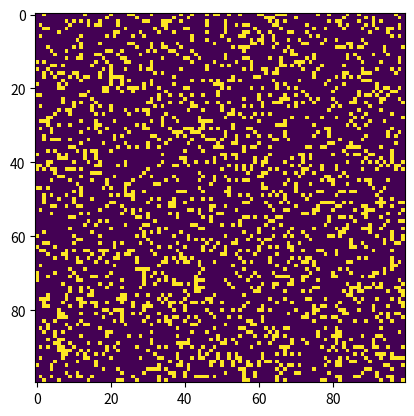

Write Python code to recreate this figure.
import sys, argparse
import numpy as np
import matplotlib.pyplot as plt
import matplotlib.animation as animation

#use value to set color to represent 'on' cell state
ON = 255
#use calue to set color to represent 'off' cell state
OFF = 0
vals = [ON, OFF]

#return random grid of NxN values, either ON(20% probability) or OFF(%80 probability)
def randomGrid(N):
    return np.random.choice(vals, N*N, p=[0.2, 0.8]).reshape(N, N)


#add glider to board with top left cell located at i, j
def addGlider(i, j, grid):
    glider = np.array([[0, 0, 255], [255, 0, 255], [0, 255, 255]])
    grid[i:i+3, j:j+3] = glider

#grid-reference to the board array, N-side length of grid
def update(frameNum, img, grid, N):
    #create a copy of the grid so we can calculate new cell states first and then update all at once
    newGrid = grid.copy()
    #loop through all cells
    for i in range(N):
        for j in range(N):
            #compute 8-neighbor sum to determine next cell state
            # (neighbors wrap around board boundires)
            total = int((grid[i, (j-1)%N] + grid[i, (j+1)%N] +
                grid[(i-1)%N, j] + grid[(i+1)%N, j] +
                grid[(i-1)%N, (j-1)%N] + grid[(i-1)%N, (j+1)%N] +
                grid[(i+1)%N, (j-1)%N] + grid[(i+1)%N, (j+1)%N])/255)
            #apply game rules
            if grid[i, j] == ON:
                if (total < 2) or (total > 3):
                    newGrid[i, j] = OFF
            else:
                if total == 3:
                    newGrid[i, j] = ON

            #update date
    img.set_data(newGrid)
    grid[:] = newGrid[:]
    return img,

#main function
def main():
    #command line arguments are in sys.argv[1], sys.argv[2]....
    #parse arguments
    parser = argparse.ArgumentParser(description="Runs Conway's Game of Life simulation")
    #add args
    parser.add_argument('--grid-size', dest='N', required=False)
    parser.add_argument('--mov-file', dest='movFile', required=False)
    parser.add_argument('--interval', dest='interval', required=False)
    parser.add_argument('--glider', dest='glider', required=False)
    parser.add_argument('--gosper', dest='store_true', required=False)
    args = parser.parse_args()

    #set grid size
    N = 100
    if args.N and int(args.N) > 8:
        N = int(args.N)

    #set animation update interval
    updateInterval = 50
    if args.interval:
        updateInterval = int(args.interval)

    #declare grid
    grid = np.array([])
    #check if glider desired
    if args.glider:
        grid = np.zeros(N*N).reshape(N, N)
        addGlider(1, 1, grid)
    else:
        #populate grid with random cell states
        grid = randomGrid(N)


    #set up the animation
    fig, ax = plt.subplots()
    img = ax.imshow(grid, interpolation='nearest')
    ani = animation.FuncAnimation(fig, update, fargs=(img, grid, N, ),
        frames = 10,
        interval = updateInterval,
        save_count = 50)


    #number of frames?
    #set output file
    if args.movFile:
        ani.save(args.movFile, fps = 30, extra_args=['-vcodec', 'libx264'])

    plt.show()


#call main
if __name__ == '__main__':
    main()
